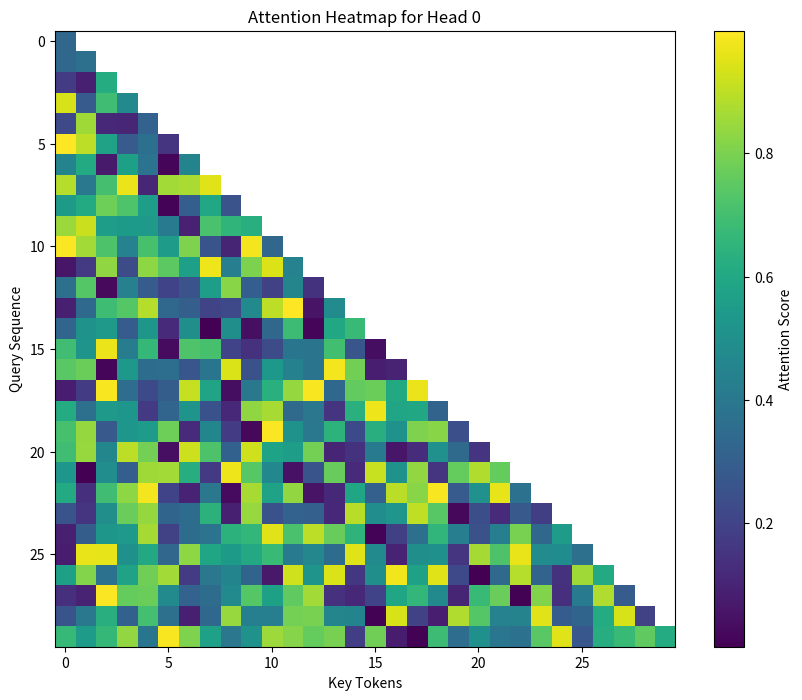

Reproduce this figure in Python.
import matplotlib.pyplot as plt
import numpy as np
import matplotlib.colors as mcolors

def plot_attention_heatmap(attn_weights, head_index, layer_id):
    
    seq_len = attn_weights.shape[-1]    

    mask = np.triu(np.ones((seq_len, seq_len)), k=1)
    attn_weights *= (1 - mask)

    head_attn = attn_weights[0, head_index]

    cmap = plt.cm.viridis
    cmap.set_under(color='white')

    plt.figure(figsize=(10, 8))
    plt.imshow(head_attn, cmap=cmap, aspect='auto', vmin=1e-10) 
    plt.colorbar(label='Attention Score')
    
    plt.title(f'Attention Heatmap for Head {head_index}')
    plt.xlabel('Key Tokens')
    plt.ylabel('Query Sequence')

    # for i in range(head_attn.shape[0]):
    #     for j in range(head_attn.shape[1]):
    #         value = head_attn[i, j]
    #         text_color = 'white' if value > 0.5 else 'black'
    #         plt.text(j, i, f'{value:.2e}', ha='center', va='center', color=text_color, fontsize=6)

    pdf_name = "Attention_weights_layer_" + str(layer_id) + "_head_" + str(head_index) + ".pdf"

    plt.savefig(pdf_name, dpi=300, bbox_inches='tight', pad_inches=0.03)
    plt.show()

if __name__ == '__main__':

    seq_len = 30

    attn_weights = np.random.rand(1, 2, seq_len, seq_len)

    # mask = np.triu(np.ones((seq_len, seq_len)), k=1)
    # attn_weights *= (1 - mask)

    plot_attention_heatmap(attn_weights, head_index=0, layer_id=0)



